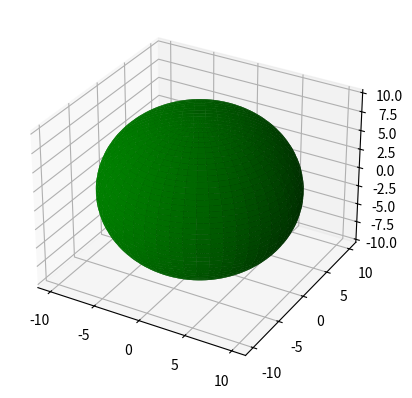

This chart was generated by the following Python code:
#!/usr/bin/env python3
# -*- coding: utf-8 -*-
"""
Created on Sat Jan 26 20:49:07 2019

[redacted]
"""

import numpy as np
import matplotlib.pyplot as plt
from mpl_toolkits.mplot3d import Axes3D

fig=plt.figure(0)
ax=fig.add_subplot(111,projection='3d')
u=np.linspace(0, 2*np.pi, 100)
v=np.linspace(0, np.pi, 100)
x=10*np.outer(np.cos(u), np.sin(v))
y=10*np.outer(np.sin(u), np.sin(v))
z=10*np.outer(np.ones(np.size(u)), np.cos(v))
ax.plot_surface(x,y,z,color="g")